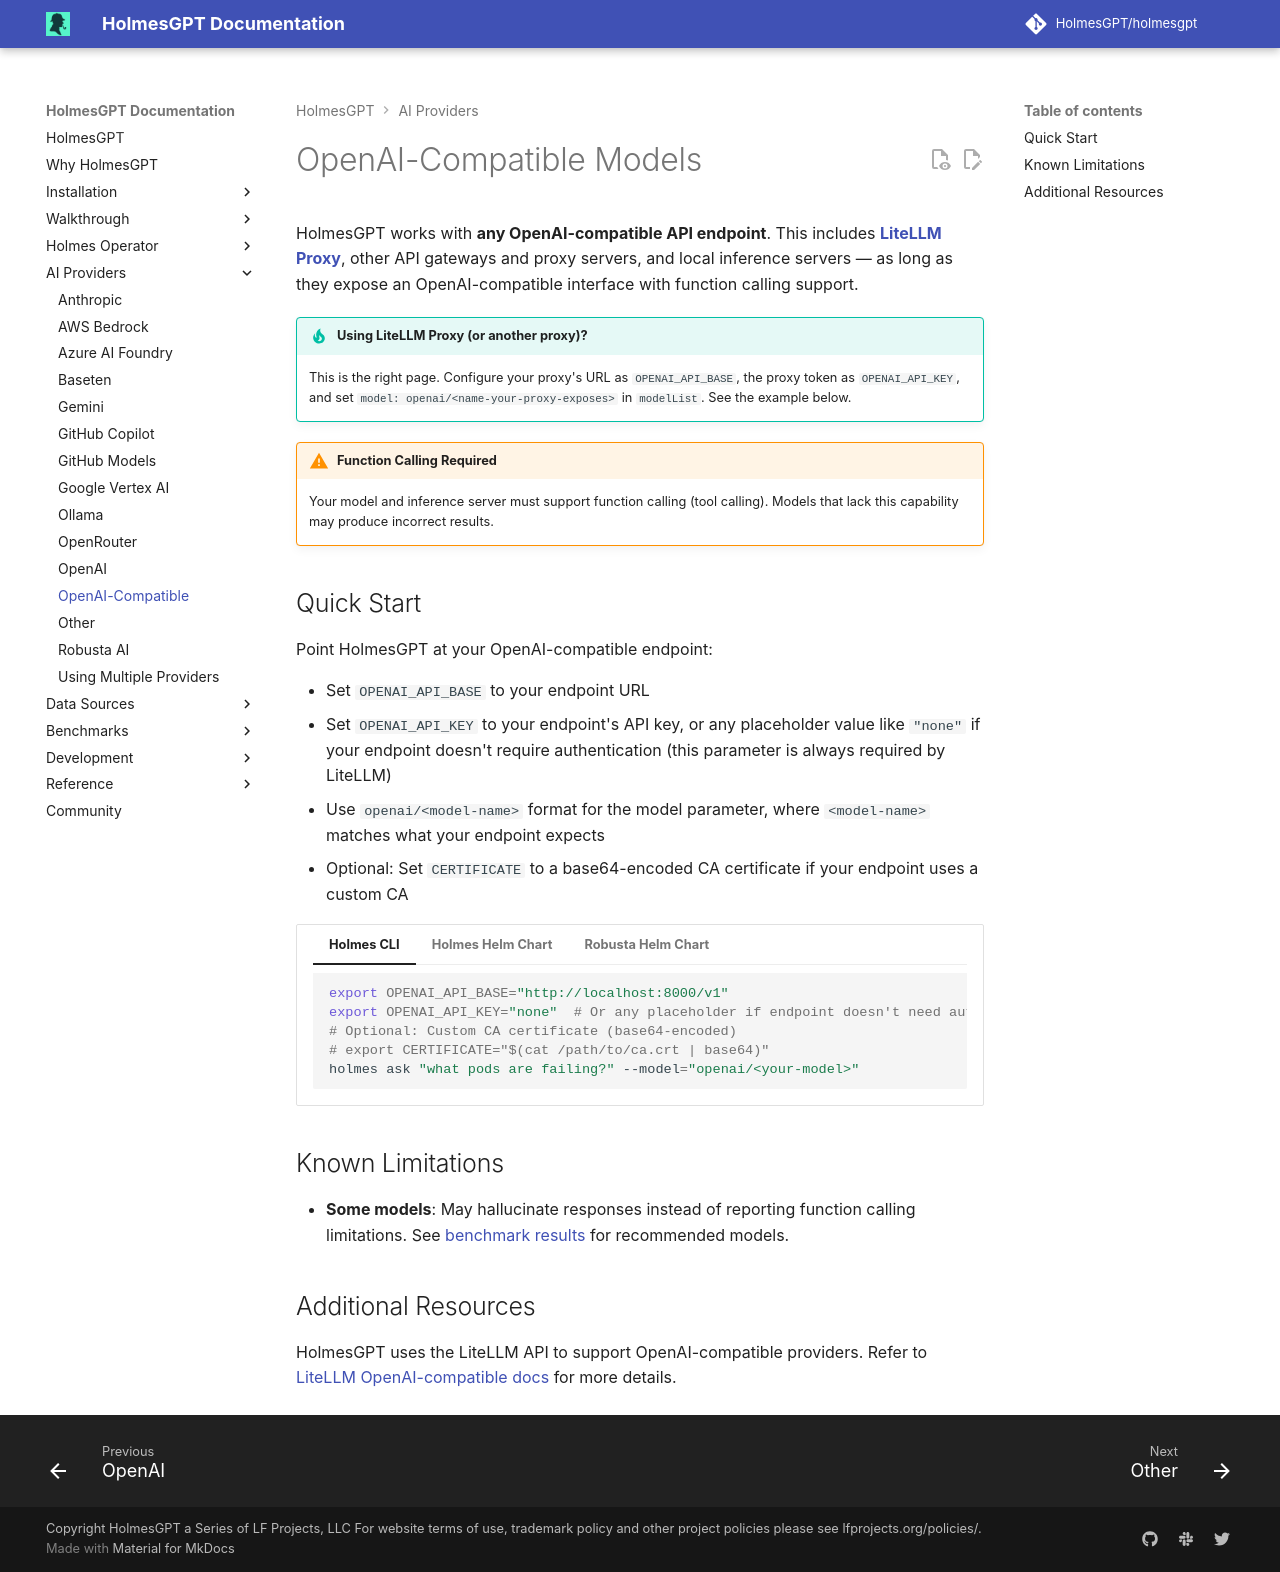

repository: mochengqian/TracePilot · page: dev/ai-providers/openai-compatible/index.html · generator: mkdocs

# OpenAI-Compatible Models

HolmesGPT works with **any OpenAI-compatible API endpoint**. This includes [**LiteLLM Proxy**](https://docs.litellm.ai/docs/simple_proxy){:target="_blank"}, other API gateways and proxy servers, and local inference servers — as long as they expose an OpenAI-compatible interface with function calling support.

!!! tip "Using LiteLLM Proxy (or another proxy)?"
    This is the right page. Configure your proxy's URL as `OPENAI_API_BASE`, the proxy token as `OPENAI_API_KEY`, and set `model: openai/<name-your-proxy-exposes>` in `modelList`. See the example below.

!!! warning "Function Calling Required"
    Your model and inference server must support function calling (tool calling). Models that lack this capability may produce incorrect results.

## Quick Start

Point HolmesGPT at your OpenAI-compatible endpoint:

- Set `OPENAI_API_BASE` to your endpoint URL
- Set `OPENAI_API_KEY` to your endpoint's API key, or any placeholder value like `"none"` if your endpoint doesn't require authentication (this parameter is always required by LiteLLM)
- Use `openai/<model-name>` format for the model parameter, where `<model-name>` matches what your endpoint expects
- Optional: Set `CERTIFICATE` to a base64-encoded CA certificate if your endpoint uses a custom CA

=== "Holmes CLI"

    ```bash
    export OPENAI_API_BASE="http://localhost:8000/v1"
    export OPENAI_API_KEY="none"  # Or any placeholder if endpoint doesn't need auth
    # Optional: Custom CA certificate (base64-encoded)
    # export CERTIFICATE="$(cat /path/to/ca.crt | base64)"
    holmes ask "what pods are failing?" --model="openai/<your-model>"
    ```

=== "Holmes Helm Chart"

    ```yaml
    # values.yaml
    additionalEnvVars:
      - name: OPENAI_API_BASE
        value: "http://your-inference-server:8000/v1"
      - name: OPENAI_API_KEY
        value: "none"  # Or any placeholder if endpoint doesn't need auth
        # If authentication is required, use a secret instead:
        # valueFrom:
        #   secretKeyRef:
        #     name: holmes-secrets
        #     key: openai-api-key

    # Optional: Custom CA certificate (base64-encoded)
    # certificate: "LS0tLS1CRUdJTi..."

    modelList:
      my-model:
        api_key: "{{ env.OPENAI_API_KEY }}"
        api_base: "{{ env.OPENAI_API_BASE }}"
        model: openai/your-model-name
        temperature: 1

    config:
      model: "my-model"
    ```

=== "Robusta Helm Chart"

    ```yaml
    # values.yaml
    holmes:
      additionalEnvVars:
        - name: OPENAI_API_BASE
          value: "http://your-inference-server:8000/v1"
        - name: OPENAI_API_KEY
          value: "none"  # Or any placeholder if endpoint doesn't need auth
          # If authentication is required, use a secret instead:
          # valueFrom:
          #   secretKeyRef:
          #     name: robusta-holmes-secret
          #     key: openai-api-key

      # Optional: Custom CA certificate (base64-encoded)
      # certificate: "LS0tLS1CRUdJTi..."

      modelList:
        my-model:
          api_key: "{{ env.OPENAI_API_KEY }}"
          api_base: "{{ env.OPENAI_API_BASE }}"
          model: openai/your-model-name
          temperature: 1

      config:
        model: "my-model"
    ```

## Known Limitations

- **Some models**: May hallucinate responses instead of reporting function calling limitations. See [benchmark results](../development/evaluations/latest-results.md) for recommended models.

## Additional Resources

HolmesGPT uses the LiteLLM API to support OpenAI-compatible providers. Refer to [LiteLLM OpenAI-compatible docs](https://litellm.vercel.app/docs/providers/openai_compatible){:target="_blank"} for more details.
